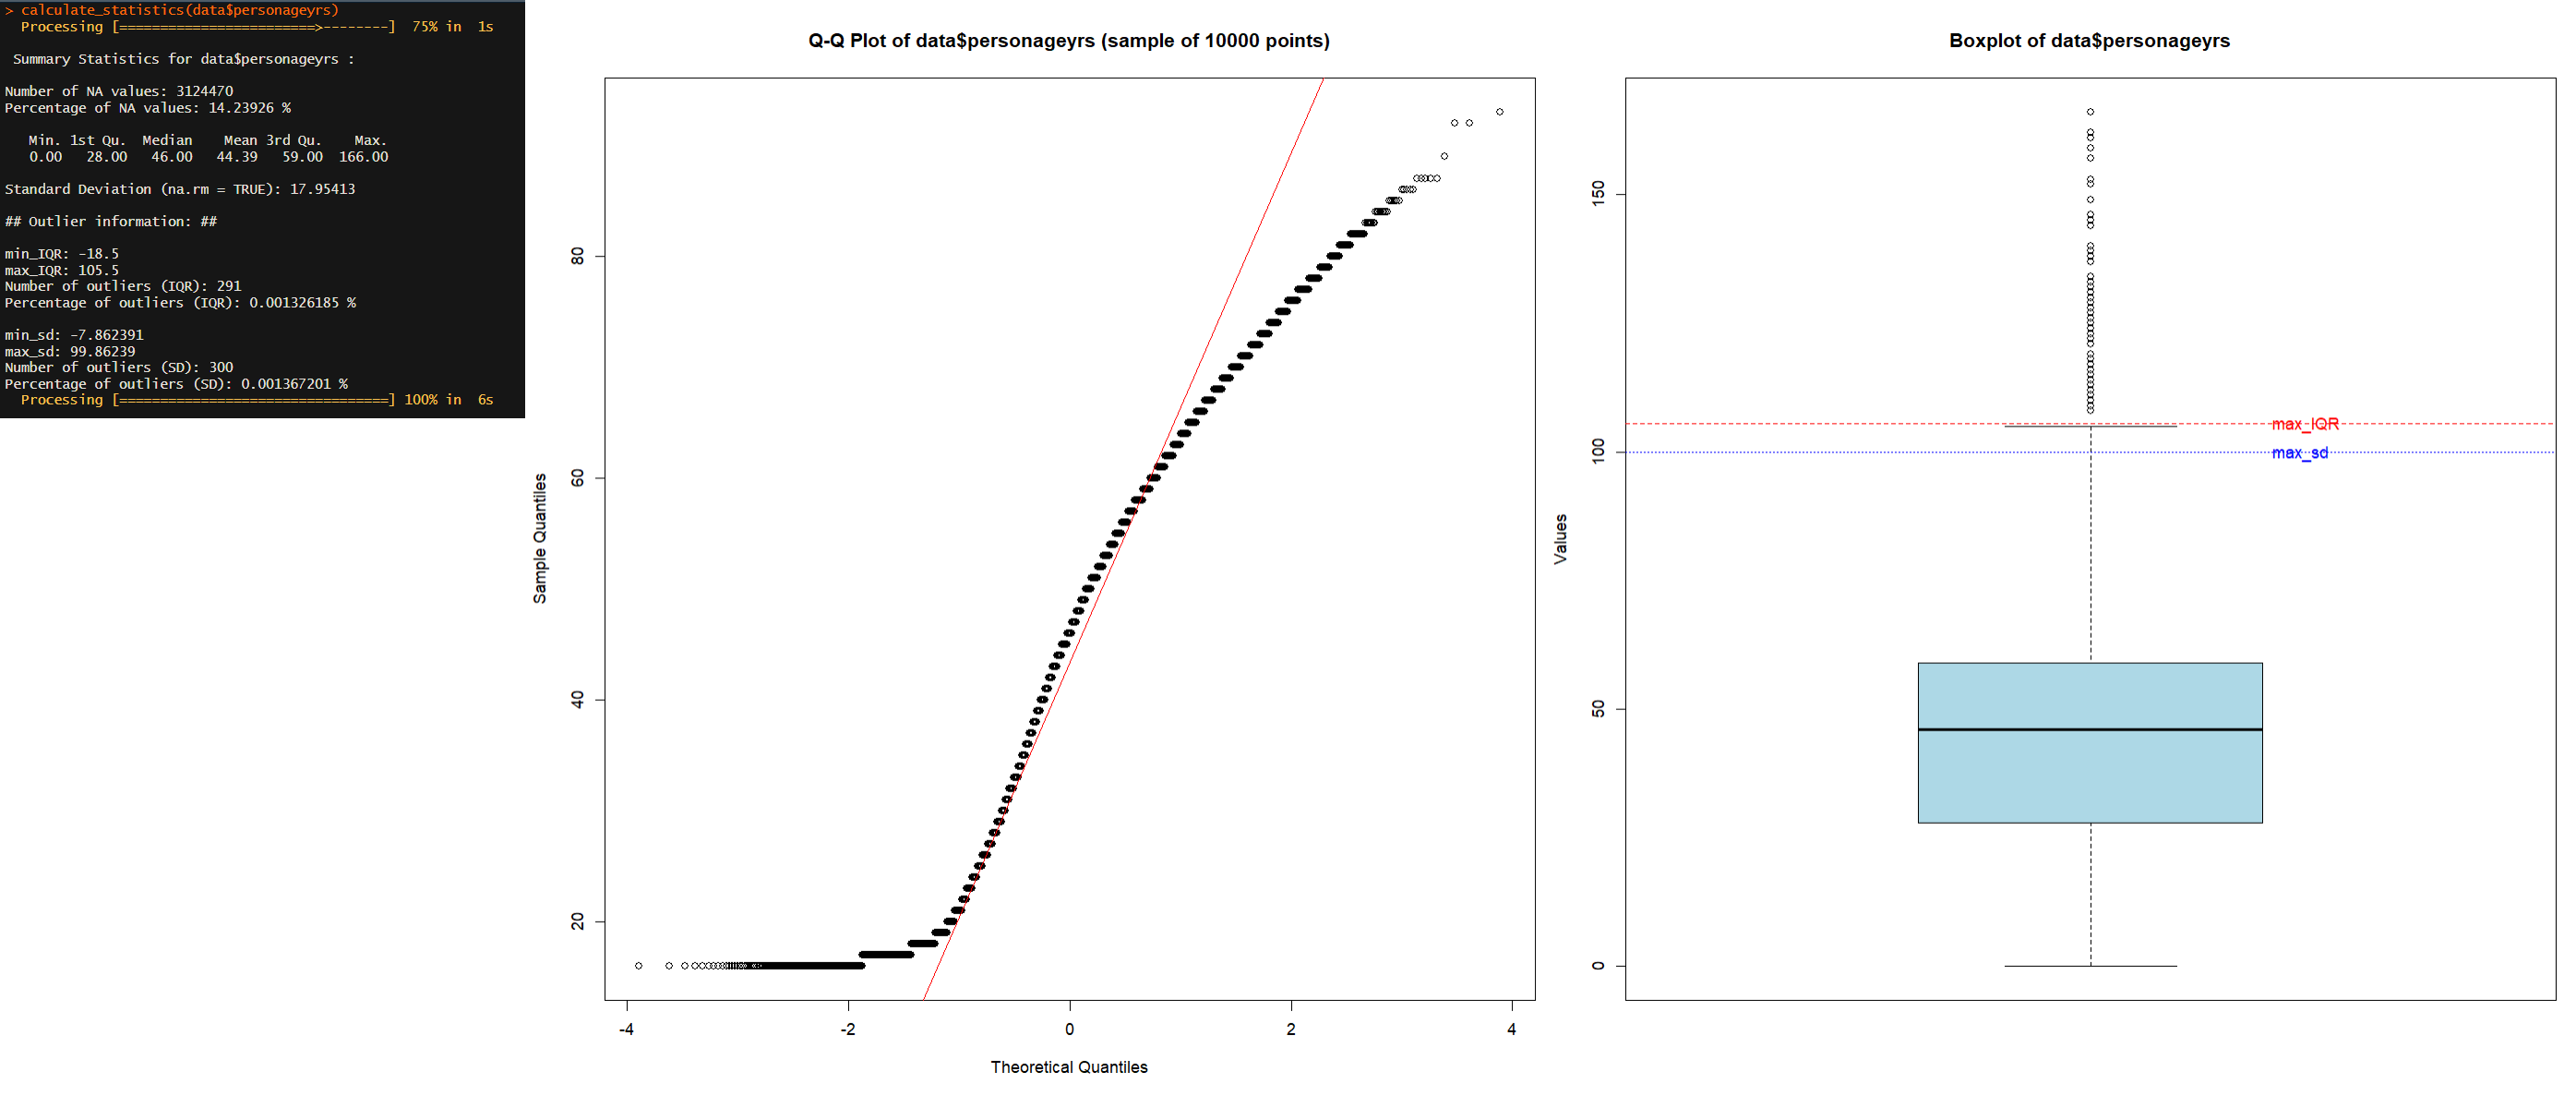

Reproduce this figure in R.
#' @export
calculate_statistics <- function(data_column, save = FALSE, plots = TRUE) {
  # Load required packages
  library(tidyverse)
  library(data.table)
  library(scales)
  library(nortest)
  library(e1071)
  library(fastqq)
  
  # Start time of analysis
  start_time <- Sys.time()
  
  # Check data type
  column_type <- class(data_column)
  
  # Extract the column name
  column_name <- deparse(substitute(data_column))
  
  # Initialize the progress bar
  pb <- txtProgressBar(min = 0, max = 3, style = 3)
  
  # Helper functions
  calculate_numeric_statistics <- function(data_column, column_name, save, plots, pb) {
    
    # Total number of data points
    total_data_points <- length(data_column)
    
    # Remove NA values
    na_count <- sum(is.na(data_column))
    data_column <- na.omit(data_column)
    non_na_data_points <- total_data_points - na_count
    
    # Percentage of NA values
    percent_na <- (na_count / total_data_points) * 100
    
    # Generate a sample of the data for normality tests + Q-Q plot
    #set.seed(42)
    data_sample <- sample(data_column, 
                          min(300, length(data_column))
                          )
    
    # Calculations
    Q1 <- quantile(data_column, 0.25)
    Q3 <- quantile(data_column, 0.75)
    IQR <- Q3 - Q1
    
    min_IQR <- Q1 - 1.5 * IQR
    max_IQR <- Q3 + 1.5 * IQR
    
    median_value <- median(data_column)
    sd_value <- sd(data_column)
    
    min_sd <- median_value - 3 * sd_value
    max_sd <- median_value + 3 * sd_value
    
    outliers_IQR <- sum(data_column < min_IQR | data_column > max_IQR)
    outliers_sd <- sum(data_column < min_sd | data_column > max_sd)
    
    percent_outliers_IQR <- (outliers_IQR / non_na_data_points) * 100
    percent_outliers_sd <- (outliers_sd / non_na_data_points) * 100
    
    skewness_value <- skewness(data_column)
    kurtosis_value <- kurtosis(data_column)
    excess_kurtosis_value <- kurtosis_value - 3
    
    # Normality tests if small data size
    if (non_na_data_points <= 5000) {
      ks_test_result <- lillie.test(data_sample)
      pearson_test_result <- pearson.test(data_sample)
      #only run shapiro wilks test if non-na-data-points =< 5000, else do nothing
      shapiro_test_result <- shapiro.test(data_column)
      }
    
    
    # Print results
    cat("\n\n")
    cat("## Summary Statistics for", column_name, ":\n\n")
    cat("Number of NA values:", na_count, "\n")
    cat("Percentage of NA values:", percent_na, "%\n\n")
    print(summary(data_column))
    cat("\n")
    cat("Standard Deviation (na.rm = TRUE):", sd(data_column, na.rm = TRUE), "\n\n")
    
    # Print test results
    cat("\n\n")
    cat("## Normality info for", column_name, ": \n")
    cat("Skewness (normal distribution between -1 and 1):", skewness_value, "\n")
    cat("Excess kurtosis (normal distribution between -1 and 1):", excess_kurtosis_value, "\n")
    #Print shapiro-wilks test result if non-na-data-points =< 5000, else print "Shapiro-Wilks test not performed, sample size too large"
    if (non_na_data_points <= 5000) {
      cat("Shapiro-Wilks test: W =", shapiro_test_result$statistic, ", p-value =", shapiro_test_result$p.value, "\n")
      print(ks_test_result)
      print(pearson_test_result)
    } else {
      cat("Most normality tests (Shapiro-Wilks, Kolmogorov–Smirnov) not performed due to sample size too large\n")
    }

    cat("\n\n\n")

    
    cat("## Outlier information: ## \n\n")
    cat("min_IQR:", min_IQR, "\n")
    cat("max_IQR:", max_IQR, "\n")
    cat("Number of outliers (IQR):", outliers_IQR, "\n")
    cat("Percentage of outliers (IQR):", percent_outliers_IQR, "%\n\n")
    cat("min_sd:", min_sd, "\n")
    cat("max_sd:", max_sd, "\n")
    cat("Number of outliers (SD):", outliers_sd, "\n")
    cat("Percentage of outliers (SD):", percent_outliers_sd, "%\n")
    
    if (save) {
      # Create a subfolder in the working directory if it doesn't exist
      if (!file.exists("data-analysis")) {
        dir.create("data-analysis")
      }
      # Save results to a text file in the subfolder
      save_to_file <- function(...) {
        capture.output(..., file = file.path("data-analysis", paste0(column_name, "_numeric_statistics", ".txt")))
      }
      save_to_file(
        cat("\n\n Summary Statistics for", column_name, ":\n\n"),
        cat("Number of NA values:", na_count, "\n"),
        cat("Percentage of NA values:", percent_na, "%\n\n"),
        capture.output(print(summary(data_column)))
      )
    }
    
    # Generate and save plots if plots is TRUE
    if (plots) {
      ## Boxplot
      boxplot(data_column, main = paste("Boxplot of", column_name), ylab = "Values", col = "lightblue")
      
      ### Add lines for min_IQR and max_IQR
      abline(h = min_IQR, col = "red", lty = 2)
      abline(h = max_IQR, col = "red", lty = 2)
      text(x = 1.1, y = min_IQR, labels = "min_IQR", col = "red", pos = 4)
      text(x = 1.1, y = max_IQR, labels = "max_IQR", col = "red", pos = 4)
      
      ### Add lines for min_sd and max_sd
      abline(h = min_sd, col = "blue", lty = 3)
      abline(h = max_sd, col = "blue", lty = 3)
      text(x = 1.2, y = min_sd, labels = "min_sd", col = "blue", pos = 4)
      text(x = 1.2, y = max_sd, labels = "max_sd", col = "blue", pos = 4)
      
      # Generate a Q-Q plot with a sample of the data
      fastqq::qqnorm(data_column, main = paste("Q-Q Plot of", column_name))
      qqline(data_column, col = "red")
      
      if (save) {
        # Create a subfolder in the working directory if it doesn't exist
        if (!file.exists("data-analysis")) {
          dir.create("data-analysis")
        }
        # Save plots as PNG files in the data-analysis folder
        png(filename = file.path("data-analysis", paste0(column_name, "_Boxplot",  ".png")))
        boxplot(data_column, main = paste("Boxplot of", column_name), ylab = "Values", col = "lightblue")
        abline(h = min_IQR, col = "red", lty = 2)
        abline(h = max_IQR, col = "red", lty = 2)
        text(x = 1.2, y = min_IQR, labels = "min_IQR", col = "red", pos = 4)
        text(x = 1.2, y = max_IQR, labels = "max_IQR", col = "red", pos = 4)
        abline(h = min_sd, col = "blue", lty = 3)
        abline(h = max_sd, col = "blue", lty = 3)
        text(x = 1.2, y = min_sd, labels = "min_sd", col = "blue", pos = 4)
        text(x = 1.2, y = max_sd, labels = "max_sd", col = "blue", pos = 4)
        dev.off()
        
        png(filename = file.path("data-analysis", paste0(column_name,"_QQplot",  ".png")))
        fastqq::qqnorm(data_column, main = paste("Q-Q Plot of", column_name))
        qqline(data_column, col = "red")
        dev.off()
        
        cat("\nSaved Boxplot and Q-Q Plot as PNG files in the 'data-analysis' folder.\n")
      }
    }
    
    setTxtProgressBar(pb, 3)
  }
  
  calculate_character_statistics <- function(data_column, column_name, save = FALSE, plots = TRUE, pb = NULL) {
    # Total number of data points
    total_data_points <- length(data_column)
    
    # Remove NA values
    na_count <- sum(is.na(data_column))
    data_column <- na.omit(data_column)
    non_na_data_points <- total_data_points - na_count
    
    # Percentage of NA values
    percent_na <- (na_count / total_data_points) * 100
    
    # Frequency table
    frequency_table <- table(data_column)
    
    # Sort frequency table by frequency and reverse the order for descending order
    frequency_table <- frequency_table[order(-frequency_table)]
    
    # Limit the frequency table to the top 500 entries if the number of unique entries is greater than 200
    if (length(unique(data_column)) > 500) {
      frequency_table <- head(frequency_table, 500)
    }
    
    # Calculate percentage frequency
    percent_frequency <- prop.table(frequency_table) * 100
    
    # Create a new variable for legend combining category name and count
    legend_labels <- paste(names(frequency_table), " (", format(as.numeric(frequency_table), big.mark = ",", scientific = FALSE), ")", sep = "")
    
    # Remove extra spaces in legend labels
    legend_labels <- gsub("\\(\\s+", "(", legend_labels)
    
    # Manually reorder levels of factor for correct legend order
    frequency_levels <- factor(names(frequency_table), levels = names(frequency_table)[order(-frequency_table)])
    legend_labels <- factor(legend_labels, levels = legend_labels[order(-frequency_table)])
    
    # Print results
    cat("\n\n Summary Statistics for", column_name, ":\n\n")
    cat("Number of NA values:", na_count, "\n")
    cat("Percentage of NA values:", percent_na, "%\n\n")
    cat("\n\nFrequency Table:\n\n")
    print(head(frequency_table, 200))
    
    if (save) {
      # Create a subfolder in the working directory if it doesn't exist
      if (!file.exists("data-analysis")) {
        dir.create("data-analysis")
      }
      # Save results to a text file in the subfolder
      save_to_file <- function(...) {
        capture.output(..., file = file.path("data-analysis", paste0(column_name, "_character_statistics",  ".txt")))
      }
      save_to_file(
        cat("\n\n Summary Statistics for", column_name, ":\n\n"),
        cat("Number of NA values:", na_count, "\n"),
        cat("Percentage of NA values:", percent_na, "%\n\n"),
        cat("\n\nFrequency Table:\n\n"),
        capture.output(print(head(frequency_table, 200)))
      )
    }
    
    # Generate and save plots if plots is TRUE
    if (plots) {
      ## Bar chart
      bar_chart <- ggplot(data = data.frame(Category = frequency_levels, Frequency = as.numeric(frequency_table)), aes(x = Category, y = Frequency, fill = legend_labels)) +
        geom_bar(stat = "identity") +
        labs(title = paste("Bar Chart of", column_name), x = column_name, y = "Frequency") +
        scale_y_continuous(labels = comma) +
        theme_minimal() +
        theme(axis.text.x = element_text(angle = 90, vjust = 0.5, hjust=1),
              panel.grid = element_blank()) +
        if (length(unique(data_column)) <= 15) {
          guides(fill = guide_legend(title = "Frequency Table"))
        } else {
          guides(fill = "none")
        }
      
      print(bar_chart)
      
      if (save) {
        # Create a subfolder in the working directory if it doesn't exist
        if (!file.exists("data-analysis")) {
          dir.create("data-analysis")
        }
        # Save plot as a PNG file in the data-analysis folder
        ggsave(filename = file.path("data-analysis", paste0(column_name, "_BarChart", ".png")), plot = bar_chart)
        
        cat("\nSaved Bar Chart as a PNG file in the 'data-analysis' folder.\n")
      }
      
    }
    
    if (!is.null(pb)) {
      setTxtProgressBar(pb, 3)
    }
  }
  
  # Check if the column type is numeric
  if (column_type == "numeric") {
    # Run calculations for numeric type
    setTxtProgressBar(pb, 1)
    cat("\n\nProcessing numeric type column.\n")
    calculate_numeric_statistics(data_column, column_name, save, plots, pb)
  } else if (column_type == "character") {
    # Run calculations for character type
    setTxtProgressBar(pb, 1)
    cat("\n\nProcessing character type column.\n")
    calculate_character_statistics(data_column, column_name, save, plots, pb)
  } else {
    # Unsupported data type
    cat("\n\nUnsupported data type. Please provide either numeric or character data.")
    close(pb)
  }
  
  # Close the progress bar
  close(pb)
  
  # Print analysis done with time taken
  cat("\n\n Analysis done. Time taken:", Sys.time() - start_time, "seconds.\n")
} 


